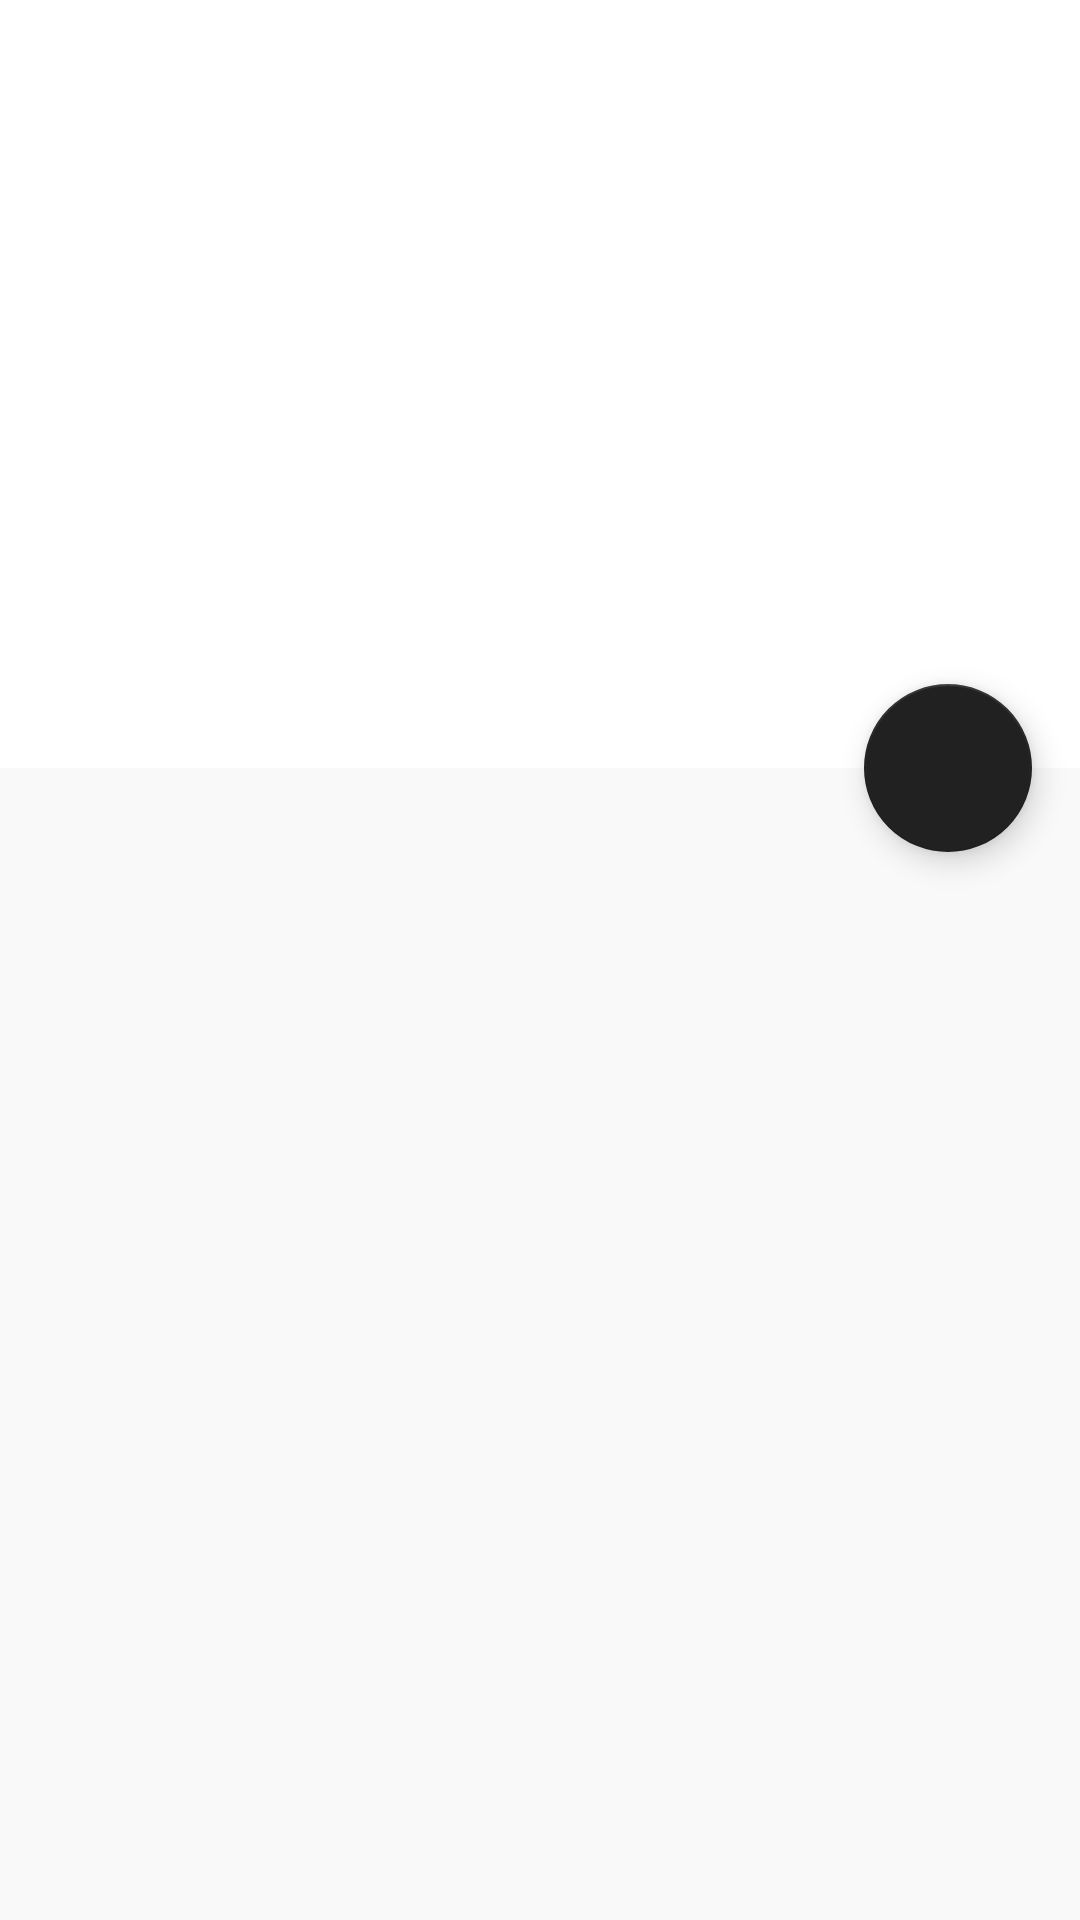

Produce the Android XML layout that renders to this screen, including the resource entries it uses.
<!-- AndroidManifest.xml: application theme AppTheme -->
<!-- res/layout/activity_shots_detail.xml -->
<?xml version="1.0" encoding="utf-8"?>
<android.support.design.widget.CoordinatorLayout xmlns:android="http://schemas.android.com/apk/res/android"
    xmlns:app="http://schemas.android.com/apk/res-auto"
    xmlns:tools="http://schemas.android.com/tools"
    android:layout_width="match_parent"
    android:layout_height="match_parent"
    tools:context="com.cjw.evolution.ui.shotsdetail.ShotsDetailActivity">

    <android.support.design.widget.AppBarLayout
        android:id="@+id/appbar"
        android:layout_width="match_parent"
        android:layout_height="wrap_content"
        app:popupTheme="@style/ThemeOverlay.AppCompat.Light"
        app:theme="@style/Base.ThemeOverlay.AppCompat.Dark.ActionBar">

        <android.support.design.widget.CollapsingToolbarLayout
            android:id="@+id/collapsing_toolbar"
            android:layout_width="match_parent"
            android:layout_height="wrap_content"
            android:fitsSystemWindows="true"
            app:contentScrim="@color/alpha_black"
            app:expandedTitleMarginEnd="64dp"
            app:expandedTitleMarginStart="48dp"
            app:layout_scrollFlags="scroll|exitUntilCollapsed">

            <ImageView
                android:id="@+id/shots_image"
                android:layout_width="match_parent"
                android:layout_height="256dp"
                android:fitsSystemWindows="true"
                android:scaleType="centerCrop"
                android:transitionName="@string/transition_shot"
                app:layout_collapseMode="parallax" />

            <android.support.v7.widget.Toolbar
                android:id="@+id/toolbar"
                android:layout_width="match_parent"
                android:layout_height="?attr/actionBarSize"
                app:layout_collapseMode="pin"
                app:popupTheme="@style/ThemeOverlay.AppCompat.Light" />

        </android.support.design.widget.CollapsingToolbarLayout>

    </android.support.design.widget.AppBarLayout>

    <android.support.design.widget.FloatingActionButton
        android:id="@+id/fab"
        android:layout_width="wrap_content"
        android:layout_height="wrap_content"
        android:layout_margin="@dimen/fab_margin"
        android:clickable="true"
        android:src="@drawable/ic_favorite_outline_white_24dp"
        app:layout_anchor="@id/appbar"
        app:layout_anchorGravity="bottom|right|end"/>

    <android.support.v7.widget.RecyclerView
        android:id="@+id/recyclerView"
        android:layout_width="match_parent"
        android:layout_height="wrap_content"
        android:overScrollMode="never"
        app:layout_behavior="@string/appbar_scrolling_view_behavior" />


</android.support.design.widget.CoordinatorLayout>
<!-- resources referenced by this layout -->
<resources>
  <dimen name="fab_margin">16dp</dimen>
  <string name="transition_shot">transition_shot</string>
  <style name="AppTheme" parent="Theme.AppCompat.Light.NoActionBar">
          
          <item name="colorPrimary">@color/ff.theme.white.colorPrimary</item>
          <item name="colorPrimaryDark">@color/ff.theme.white.colorPrimaryDark</item>
          <item name="colorAccent">@color/ff.theme.white.colorAccent</item>
  
          <item name="android:windowBackground">@color/ff.background</item>
  
          <item name="android:textColorPrimary">@color/ff.theme.white.textColorPrimary</item>
          <item name="android:textColorSecondary">@color/ff.theme.white.textColorSecondary</item>
      </style>
  <color name="ff.theme.white.colorPrimary">#FFFFFF</color>
  <color name="ff.theme.white.colorPrimaryDark">#C1C1C1</color>
  <color name="ff.theme.white.colorAccent">#212121</color>
  <color name="ff.background">#F9F9F9</color>
  <color name="ff.theme.white.textColorPrimary">#212121</color>
  <color name="ff.theme.white.textColorSecondary">#7F7F7F</color>
</resources>
